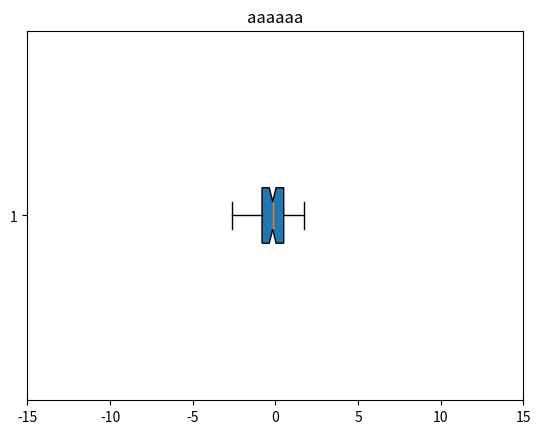

Source code (Python):
import random
import matplotlib.pyplot as plt

data = [random.gauss(0,1)for _ in range(100)]
out=[-10,10]

plt.clf()
plt.boxplot(data, out,vert=False,patch_artist=True)
plt.title('aaaaaa')
plt.xticks(range(-15,16,5))
plt.show()